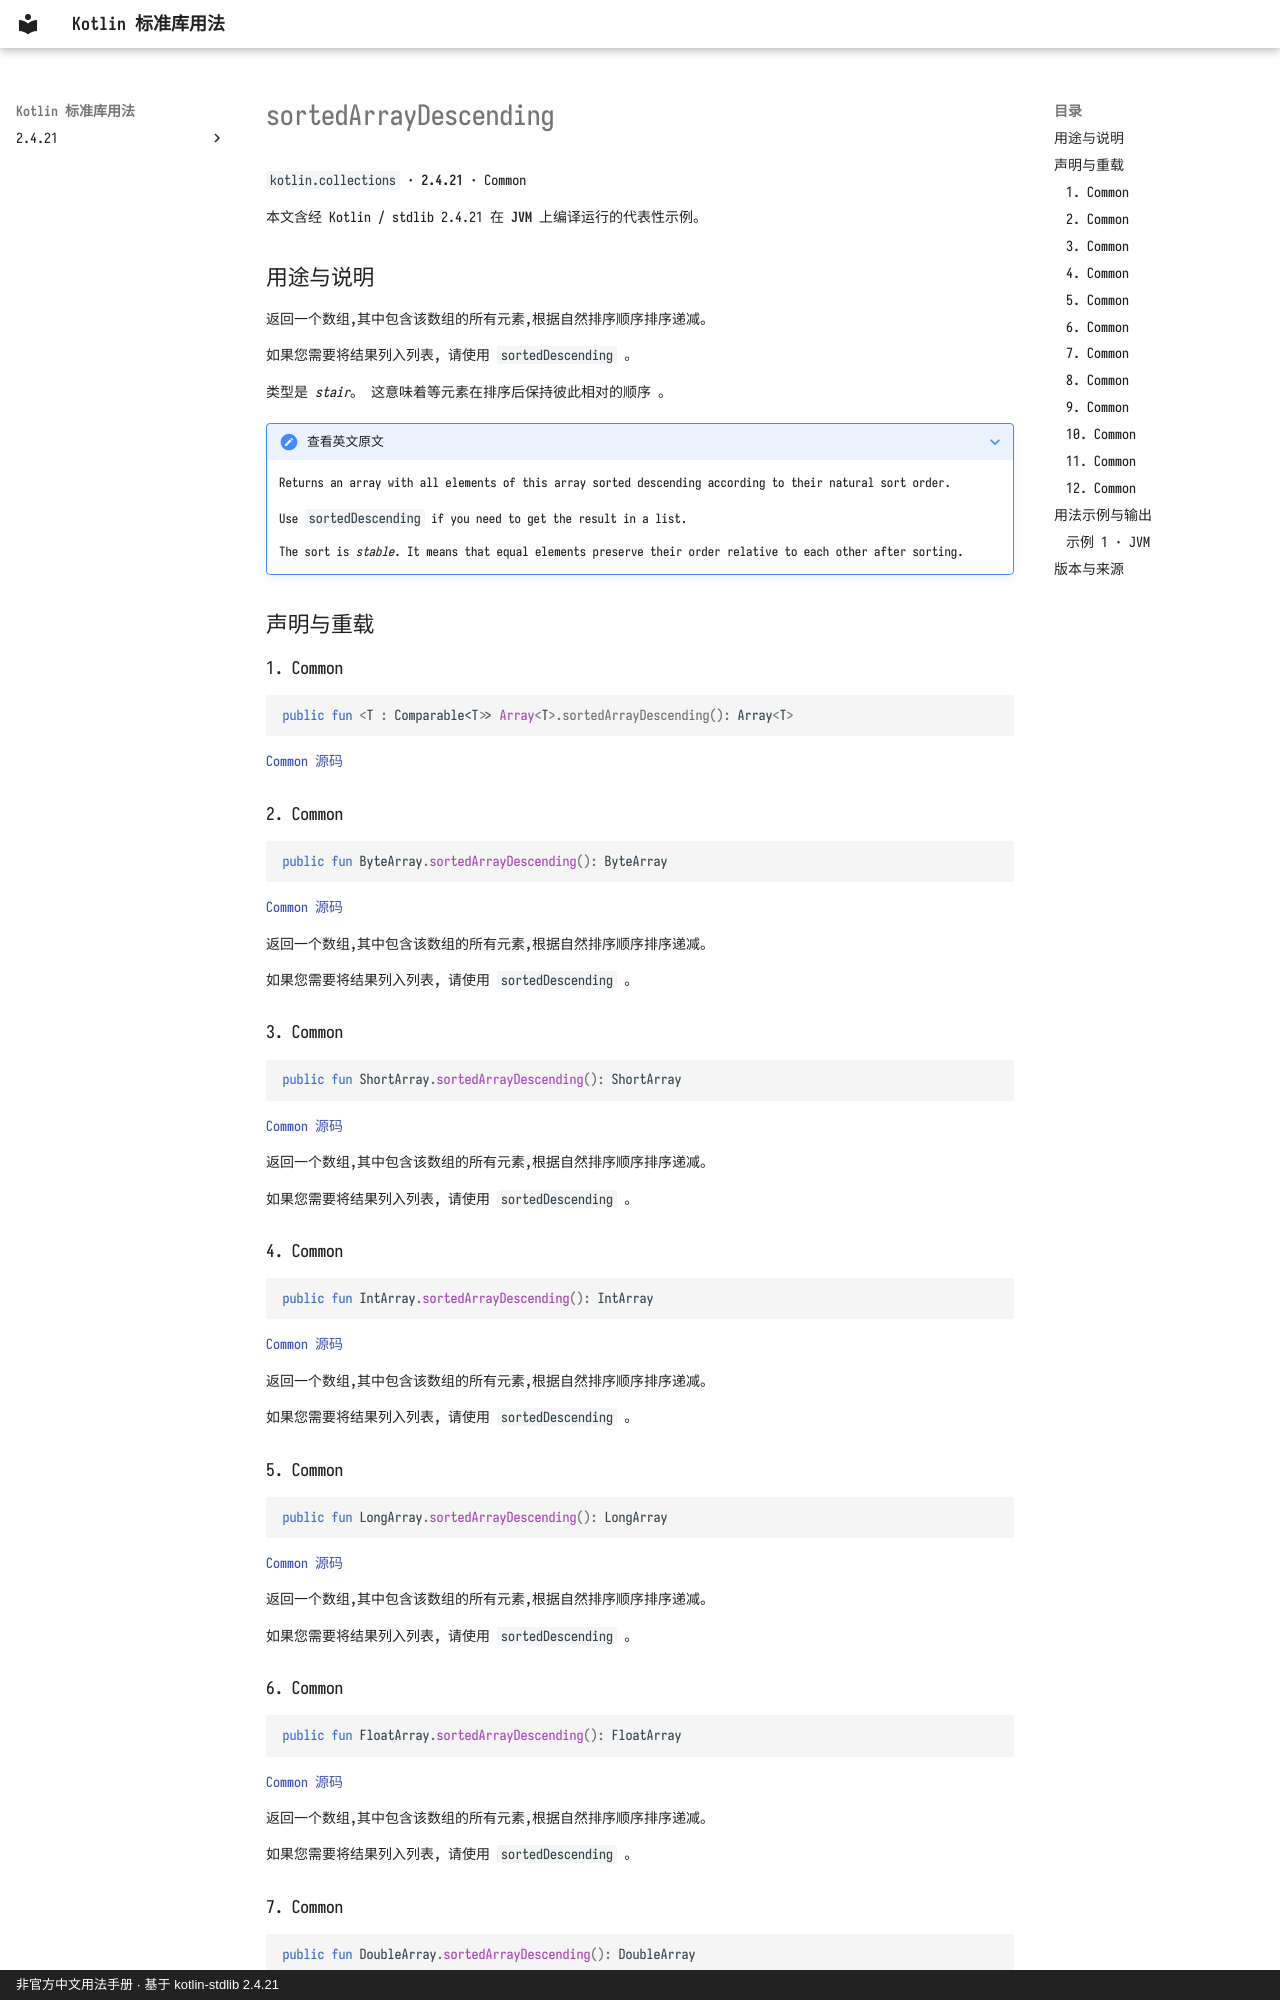

repository: oooooooko/kotlin-stdlib-docs · page: zh/api/kotlin.collections/sortedarraydescending--fea8938d/index.html · generator: mkdocs · copyright: 非官方中文用法手册 · 基于 kotlin-stdlib 2.4.21

# sortedArrayDescending

`kotlin.collections` · **2.4.21** · Common

本文含经 Kotlin / stdlib 2.4.21 在 **JVM** 上编译运行的代表性示例。

## 用途与说明

返回一个数组,其中包含该数组的所有元素,根据自然排序顺序排序递减。

如果您需要将结果列入列表, 请使用 `sortedDescending` 。

类型是 _stair_。 这意味着等元素在排序后保持彼此相对的顺序 。

??? note "查看英文原文"

    Returns an array with all elements of this array sorted descending according to their natural sort order.
    
    Use `sortedDescending` if you need to get the result in a list.
    
    The sort is _stable_. It means that equal elements preserve their order relative to each other after sorting.

## 声明与重载

### 1. Common

```kotlin
public fun <T : Comparable<T>> Array<T>.sortedArrayDescending(): Array<T>
```

[Common 源码](https://github.com/JetBrains/kotlin/blob/v2.4.21/libraries/stdlib/common/src/generated/_Arrays.kt#L7648)

### 2. Common

```kotlin
public fun ByteArray.sortedArrayDescending(): ByteArray
```

[Common 源码](https://github.com/JetBrains/kotlin/blob/v2.4.21/libraries/stdlib/common/src/generated/_Arrays.kt#L7660)

返回一个数组,其中包含该数组的所有元素,根据自然排序顺序排序递减。

如果您需要将结果列入列表, 请使用 `sortedDescending` 。

### 3. Common

```kotlin
public fun ShortArray.sortedArrayDescending(): ShortArray
```

[Common 源码](https://github.com/JetBrains/kotlin/blob/v2.4.21/libraries/stdlib/common/src/generated/_Arrays.kt#L7670)

返回一个数组,其中包含该数组的所有元素,根据自然排序顺序排序递减。

如果您需要将结果列入列表, 请使用 `sortedDescending` 。

### 4. Common

```kotlin
public fun IntArray.sortedArrayDescending(): IntArray
```

[Common 源码](https://github.com/JetBrains/kotlin/blob/v2.4.21/libraries/stdlib/common/src/generated/_Arrays.kt#L7680)

返回一个数组,其中包含该数组的所有元素,根据自然排序顺序排序递减。

如果您需要将结果列入列表, 请使用 `sortedDescending` 。

### 5. Common

```kotlin
public fun LongArray.sortedArrayDescending(): LongArray
```

[Common 源码](https://github.com/JetBrains/kotlin/blob/v2.4.21/libraries/stdlib/common/src/generated/_Arrays.kt#L7690)

返回一个数组,其中包含该数组的所有元素,根据自然排序顺序排序递减。

如果您需要将结果列入列表, 请使用 `sortedDescending` 。

### 6. Common

```kotlin
public fun FloatArray.sortedArrayDescending(): FloatArray
```

[Common 源码](https://github.com/JetBrains/kotlin/blob/v2.4.21/libraries/stdlib/common/src/generated/_Arrays.kt#L7700)

返回一个数组,其中包含该数组的所有元素,根据自然排序顺序排序递减。

如果您需要将结果列入列表, 请使用 `sortedDescending` 。
